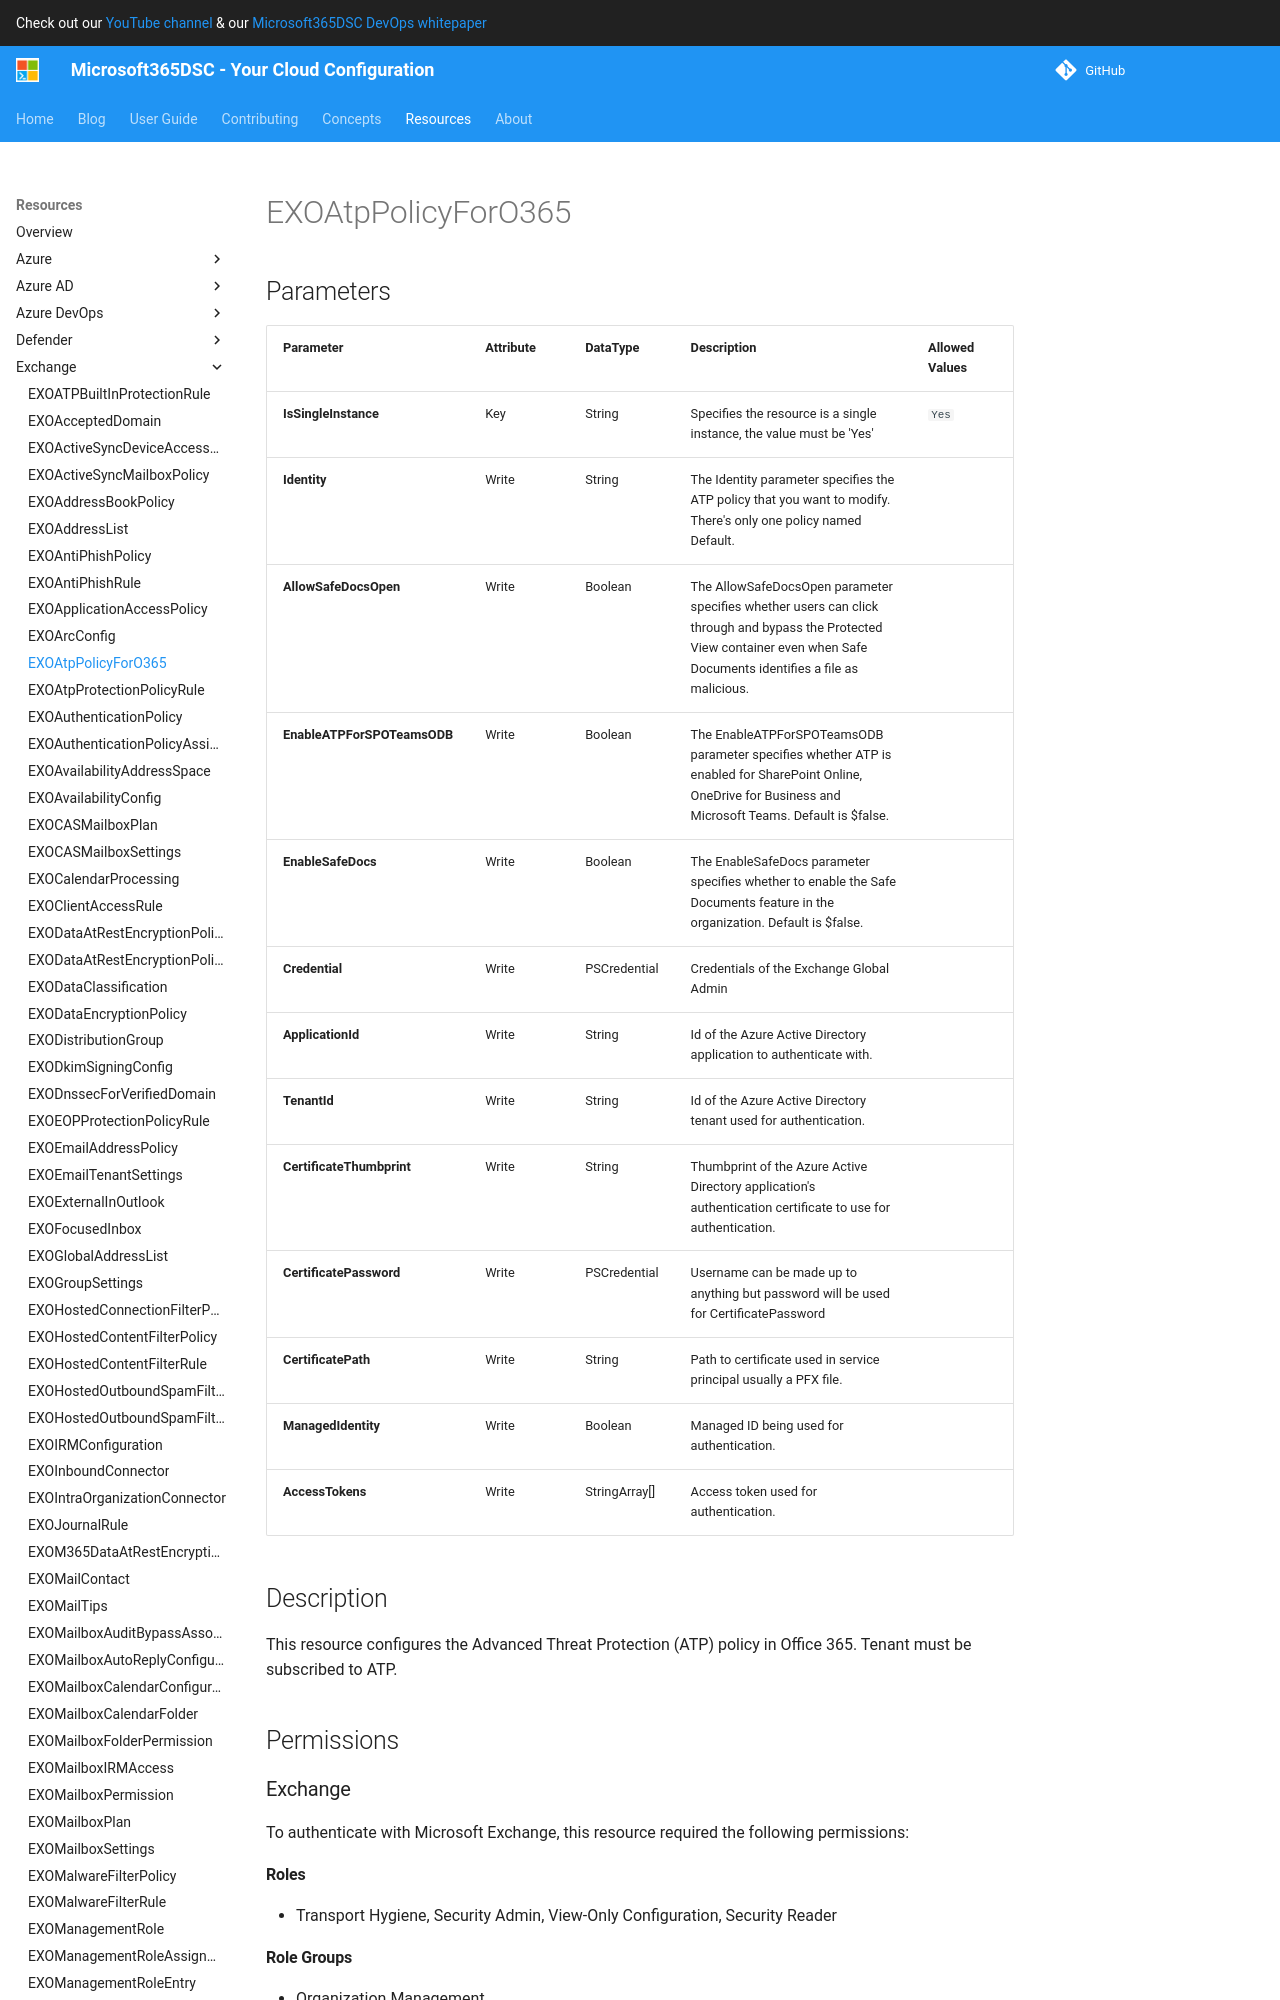

repository: microsoft/Microsoft365DSC · page: resources/exchange/EXOAtpPolicyForO365/index.html · generator: mkdocs

# EXOAtpPolicyForO365

## Parameters

| Parameter | Attribute | DataType | Description | Allowed Values |
| --- | --- | --- | --- | --- |
| **IsSingleInstance** | Key | String | Specifies the resource is a single instance, the value must be 'Yes' | `Yes` |
| **Identity** | Write | String | The Identity parameter specifies the ATP policy that you want to modify. There's only one policy named Default. | |
| **Ensure** | Write | String | Since there is only one policy, the default policy, this must be set to 'Present' | `Present` |
| **AllowSafeDocsOpen** | Write | Boolean | The AllowSafeDocsOpen parameter specifies whether users can click through and bypass the Protected View container even when Safe Documents identifies a file as malicious. | |
| **EnableATPForSPOTeamsODB** | Write | Boolean | The EnableATPForSPOTeamsODB parameter specifies whether ATP is enabled for SharePoint Online, OneDrive for Business and Microsoft Teams. Default is $false. | |
| **EnableSafeDocs** | Write | Boolean | The EnableSafeDocs parameter specifies whether to enable the Safe Documents feature in the organization. Default is $false. | |
| **Credential** | Write | PSCredential | Credentials of the Exchange Global Admin | |
| **ApplicationId** | Write | String | Id of the Azure Active Directory application to authenticate with. | |
| **TenantId** | Write | String | Id of the Azure Active Directory tenant used for authentication. | |
| **CertificateThumbprint** | Write | String | Thumbprint of the Azure Active Directory application's authentication certificate to use for authentication. | |
| **CertificatePassword** | Write | PSCredential | Username can be made up to anything but password will be used for CertificatePassword | |
| **CertificatePath** | Write | String | Path to certificate used in service principal usually a PFX file. | |
| **ManagedIdentity** | Write |
